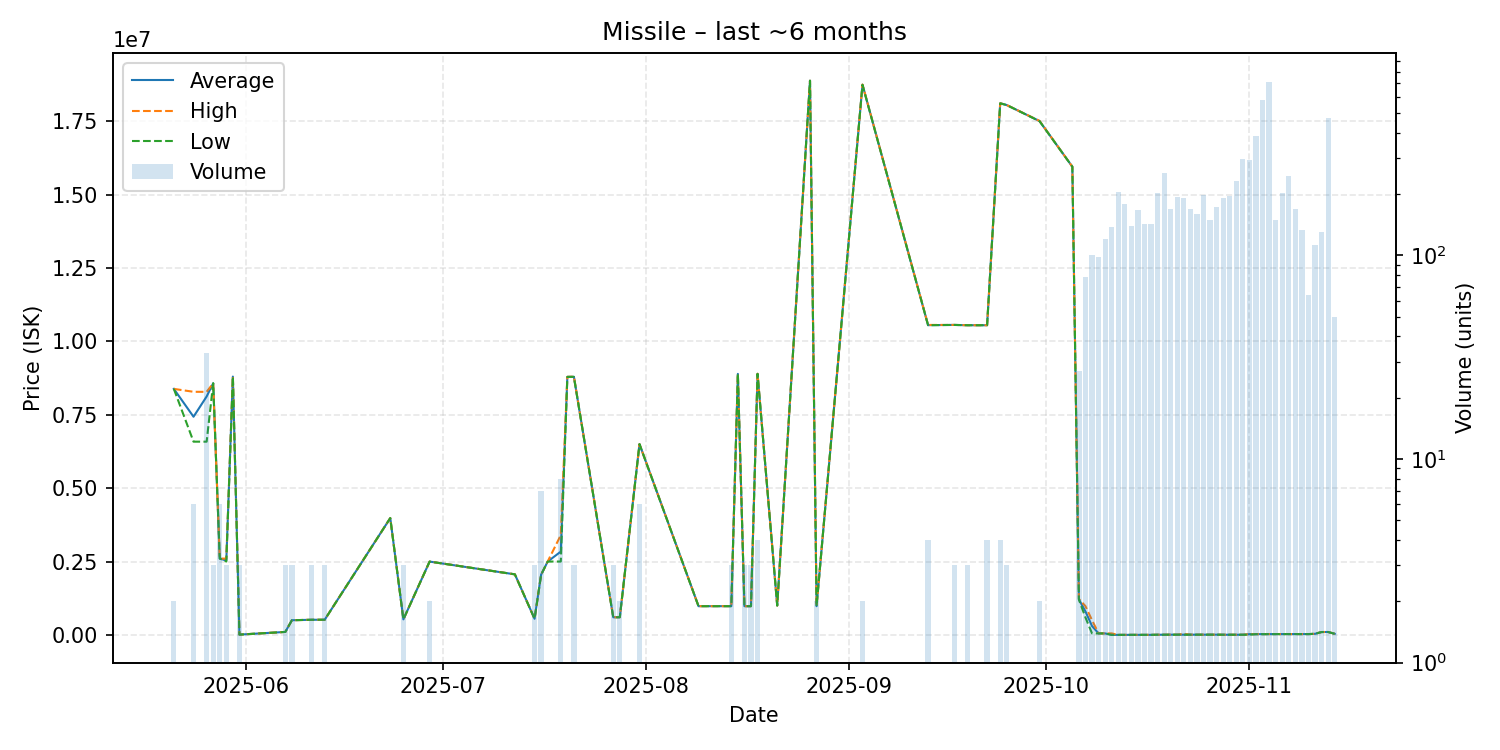

The data file committed next to this chart (first rows):
date, average, highest, lowest, order_count, volume
2025-05-21, 8381000, 8381000, 8381000, 1, 2
2025-05-24, 7432500, 8282000, 6583000, 2, 6
2025-05-26, 8122333, 8280000, 6583000, 12, 33
2025-05-27, 8573000, 8573000, 8573000, 1, 3
2025-05-28, 2600000, 2600000, 2600000, 2, 6
2025-05-29, 2533333, 2600000, 2500000, 2, 3
2025-05-30, 8800000, 8800000, 8800000, 1, 1
2025-05-31, 10040, 10040, 10040, 1, 3
2025-06-07, 101400, 101400, 101400, 1, 3
2025-06-08, 500000, 500000, 500000, 1, 3
2025-06-11, 515300, 515300, 515300, 1, 3
2025-06-13, 516800, 516800, 516800, 1, 3
2025-06-23, 3980000, 3980000, 3980000, 1, 1
2025-06-25, 529200, 529200, 529200, 1, 3
2025-06-29, 2498000, 2498000, 2498000, 1, 2
2025-07-12, 2063000, 2063000, 2063000, 1, 1
2025-07-15, 549100, 549100, 549100, 1, 3
2025-07-16, 2052429, 2054000, 2048500, 3, 7
2025-07-17, 2499000, 2499000, 2499000, 1, 1
2025-07-19, 2837250, 3400000, 2500000, 4, 8
2025-07-20, 8790000, 8790000, 8790000, 1, 1
2025-07-21, 8793333, 8800000, 8790000, 3, 3
2025-07-27, 600400, 600400, 600400, 1, 3
2025-07-28, 602100, 602100, 602100, 1, 2
2025-07-31, 6499500, 6500000, 6499000, 2, 6
2025-08-09, 978500, 978500, 978500, 1, 1
2025-08-14, 979200, 979600, 978400, 2, 3
2025-08-15, 8892000, 8892000, 8892000, 1, 1
2025-08-16, 978400, 978400, 978400, 1, 3
2025-08-17, 978400, 978400, 978400, 1, 3
2025-08-18, 8893750, 8896000, 8893000, 2, 4
2025-08-21, 1000000, 1000000, 1000000, 1, 1
2025-08-26, 18880000, 18880000, 18880000, 1, 1
2025-08-27, 978600, 978600, 978600, 1, 2
2025-09-03, 18745000, 18750000, 18740000, 2, 2
2025-09-13, 10552500, 10560000, 10550000, 2, 4
2025-09-17, 10560000, 10560000, 10560000, 1, 3
2025-09-19, 10550000, 10550000, 10550000, 1, 3
2025-09-22, 10550000, 10550000, 10550000, 1, 4
2025-09-24, 18110000, 18110000, 18110000, 1, 4
2025-09-25, 18050000, 18050000, 18050000, 1, 3
2025-09-30, 17505000, 17510000, 17500000, 2, 2
2025-10-05, 15950000, 15950000, 15950000, 1, 1
2025-10-06, 1211704, 1225000, 1202000, 23, 27
2025-10-07, 798065, 978400, 592700, 68, 78
2025-10-08, 301192, 500000, 50190, 70, 100
2025-10-09, 50435, 50510, 50300, 77, 98
2025-10-10, 50600, 50600, 50590, 93, 120
2025-10-11, 1001, 50590, 1000, 107, 138
2025-10-12, 1004, 1004, 1004, 122, 204
2025-10-13, 1005, 1006, 1004, 102, 178
2025-10-14, 2001, 2001, 2001, 82, 139
2025-10-15, 2001, 2001, 2001, 104, 168
2025-10-16, 2005, 2005, 2005, 94, 142
2025-10-17, 2011, 2011, 2010, 99, 142
2025-10-18, 6001, 6001, 6001, 140, 203
2025-10-19, 6003, 8000, 6002, 170, 254
2025-10-20, 8002, 8005, 8001, 110, 170
2025-10-21, 8007, 8008, 8006, 125, 194
2025-10-22, 8010, 33000, 8008, 123, 191
... 23 more rows
